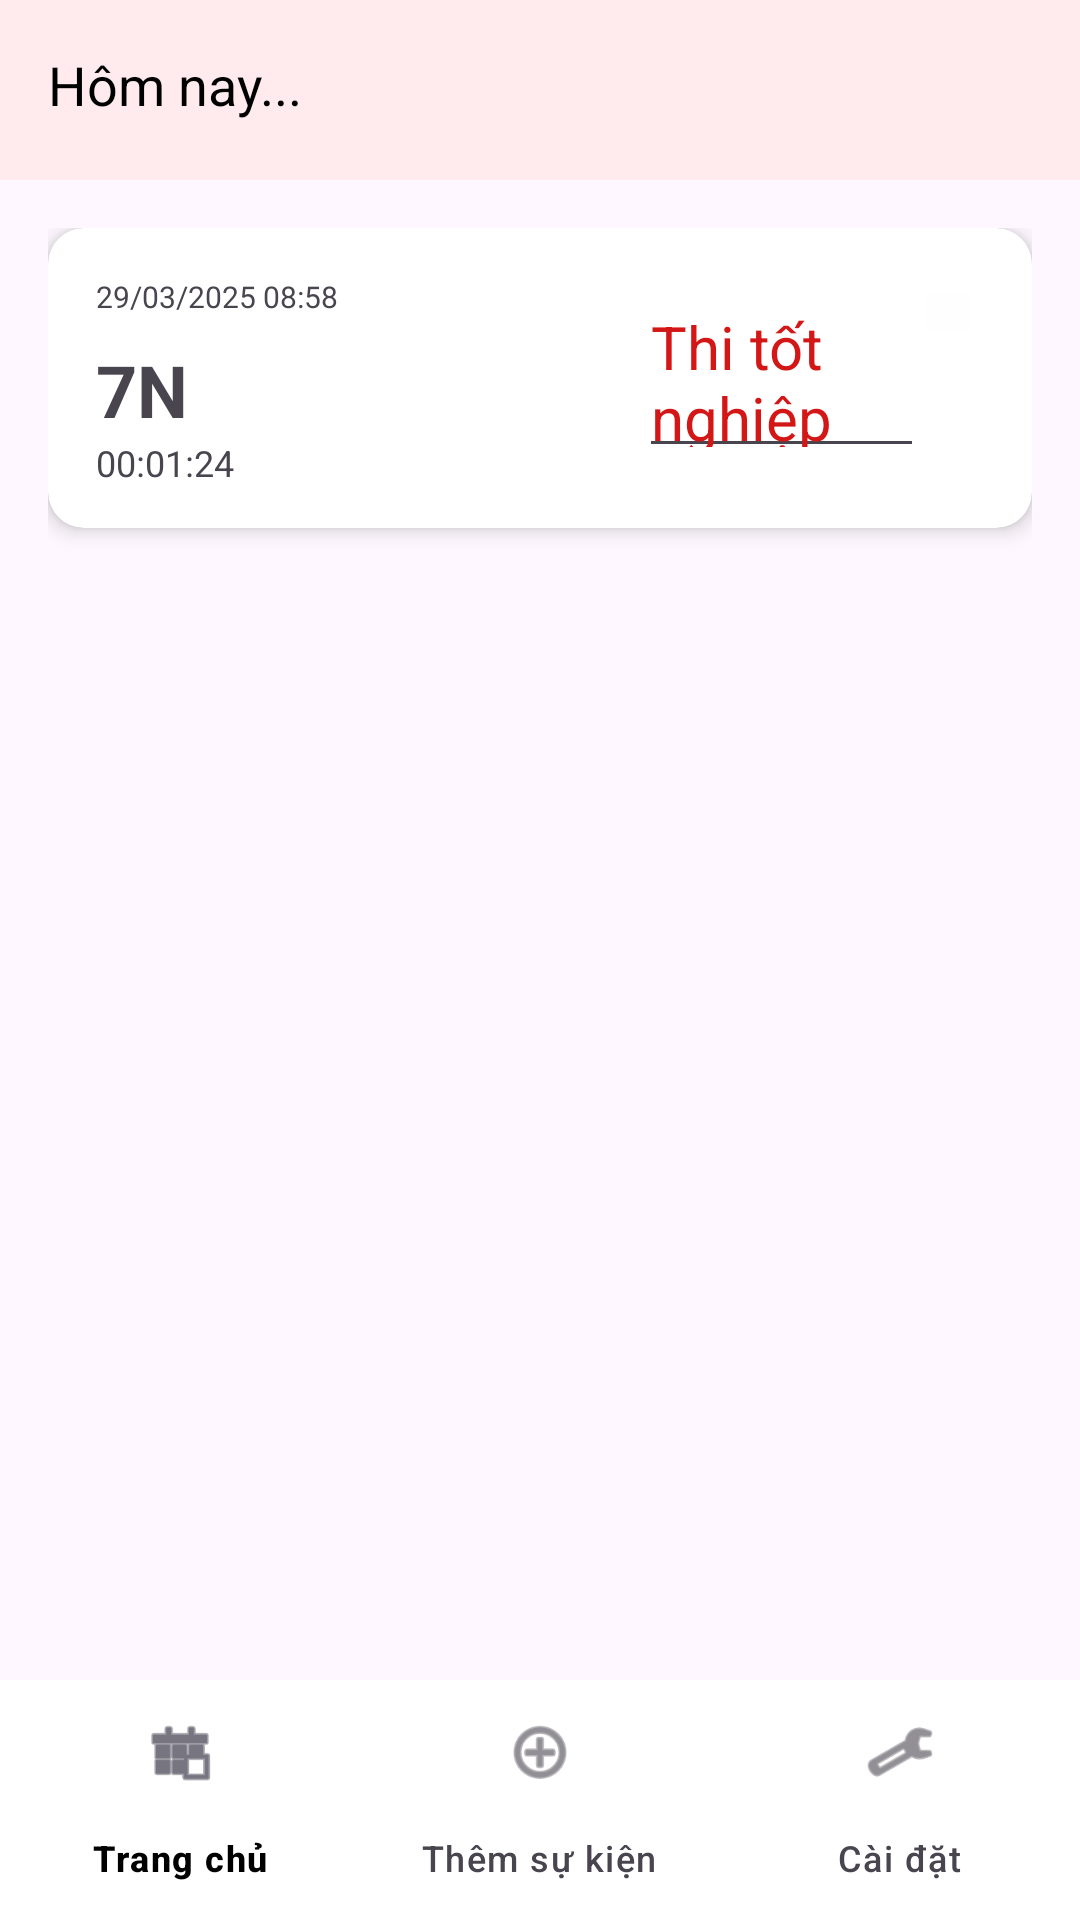

Reconstruct the res/layout file that produces this screen, plus the resources it refers to.
<!-- AndroidManifest.xml: application theme Theme.N7_countdown -->
<!-- res/layout/activity_main.xml -->
<?xml version="1.0" encoding="utf-8"?>
<androidx.constraintlayout.widget.ConstraintLayout xmlns:android="http://schemas.android.com/apk/res/android"
    xmlns:app="http://schemas.android.com/apk/res-auto"
    xmlns:tools="http://schemas.android.com/tools"
    android:layout_width="match_parent"
    android:layout_height="match_parent"
    android:background="@drawable/dongho">

    
    <LinearLayout
        android:id="@+id/topBar"
        android:layout_width="0dp"
        android:layout_height="60dp"
        android:background="#FFEBEE"
        android:orientation="horizontal"
        android:padding="16dp"
        app:layout_constraintEnd_toEndOf="parent"
        app:layout_constraintHorizontal_bias="0.0"
        app:layout_constraintStart_toStartOf="parent"
        app:layout_constraintTop_toTopOf="parent"
        tools:layout_editor_absoluteY="1dp">

        <TextView
            android:layout_width="139dp"
            android:layout_height="wrap_content"
            android:layout_weight="1"
            android:text="@string/today_label"
            android:textColor="#000"
            android:textSize="18sp" />

    </LinearLayout>

    <ScrollView
        android:id="@+id/scrollView"
        android:layout_width="0dp"
        android:layout_height="0dp"
        app:layout_constraintTop_toBottomOf="@id/topBar"
        app:layout_constraintBottom_toTopOf="@id/bottom_navigation"
        app:layout_constraintStart_toStartOf="parent"
        app:layout_constraintEnd_toEndOf="parent">

        <LinearLayout
            android:id="@+id/cardContainer"
            android:layout_width="match_parent"
            android:layout_height="wrap_content"
            android:orientation="vertical"
            android:padding="16dp">

            
            <androidx.cardview.widget.CardView
                android:layout_width="match_parent"
                android:layout_height="100dp"
                android:layout_marginBottom="16dp"
                app:cardCornerRadius="12dp"
                app:cardElevation="4dp">

                <RelativeLayout
                    android:layout_width="match_parent"
                    android:layout_height="match_parent"
                    android:padding="16dp">

                    <TextView
                        android:id="@+id/timeDate"
                        android:layout_width="wrap_content"
                        android:layout_height="wrap_content"
                        android:text="@string/event_date_example"
                        android:textSize="10sp" />

                    <LinearLayout
                        android:layout_width="wrap_content"
                        android:layout_height="match_parent"
                        android:layout_below="@id/timeDate"
                        android:layout_marginTop="8dp"
                        android:orientation="vertical">

                        <TextView
                            android:layout_width="wrap_content"
                            android:layout_height="wrap_content"
                            android:text="@string/event_group_example"
                            android:textSize="24sp"
                            android:textStyle="bold" />

                        <TextView
                            android:layout_width="wrap_content"
                            android:layout_height="wrap_content"
                            android:text="@string/event_countdown_example"
                            android:textSize="12sp" />
                    </LinearLayout>

                    <ImageButton
                        android:layout_width="24dp"
                        android:layout_height="24dp"
                        android:layout_alignParentEnd="true"
                        android:backgroundTint="#FFFEFE"
                        android:src="@drawable/caidat"
                        app:menu="@menu/menu_event_options" />

                    <EditText
                        android:id="@+id/textView"
                        android:layout_width="162dp"
                        android:layout_height="64dp"
                        android:layout_alignParentStart="true"
                        android:layout_alignParentTop="true"
                        android:layout_alignParentEnd="true"
                        android:layout_marginStart="181dp"
                        android:layout_marginTop="0dp"
                        android:layout_marginEnd="20dp"
                        android:text="@string/event_name_example"
                        android:textColor="#D31717"
                        android:textSize="20sp" />

                </RelativeLayout>
            </androidx.cardview.widget.CardView>

        </LinearLayout>
    </ScrollView>

    <com.google.android.material.bottomnavigation.BottomNavigationView
        android:id="@+id/bottom_navigation"
        android:layout_width="0dp"
        android:layout_height="wrap_content"
        android:background="?attr/colorBackground"
        app:menu="@menu/bottom_nav_menu"
        app:layout_constraintBottom_toBottomOf="parent"
        app:layout_constraintStart_toStartOf="parent"
        app:layout_constraintEnd_toEndOf="parent" />

</androidx.constraintlayout.widget.ConstraintLayout>
<!-- resources referenced by this layout -->
<resources>
  <string name="event_countdown_example">00:01:24</string>
  <string name="event_date_example">29/03/2025 08:58</string>
  <string name="event_group_example">7N</string>
  <string name="event_name_example">Thi tốt nghiệp</string>
  <string name="today_label">Hôm nay...</string>
  <style name="Theme.N7_countdown" parent="Base.Theme.N7_countdown" />
  <style name="Base.Theme.N7_countdown" parent="Theme.Material3.DayNight.NoActionBar">
          <item name="colorBackground">@color/colorBackground</item>
          <item name="colorSurface">@color/colorSurface</item>
          <item name="colorOnBackground">@color/colorOnBackground</item>
          <item name="colorOnSurface">@color/colorOnSurface</item>
  
          
          <item name="android:navigationBarColor">?attr/colorBackground</item>
          <item name="android:windowLightNavigationBar" tools:targetApi="o_mr1">true</item>
          
          
      </style>
  <color name="colorBackground">#FFFFFF</color>
  <color name="colorSurface">#F5F5F5</color>
  <color name="colorOnBackground">#000000</color>
  <color name="colorOnSurface">#000000</color>
</resources>
